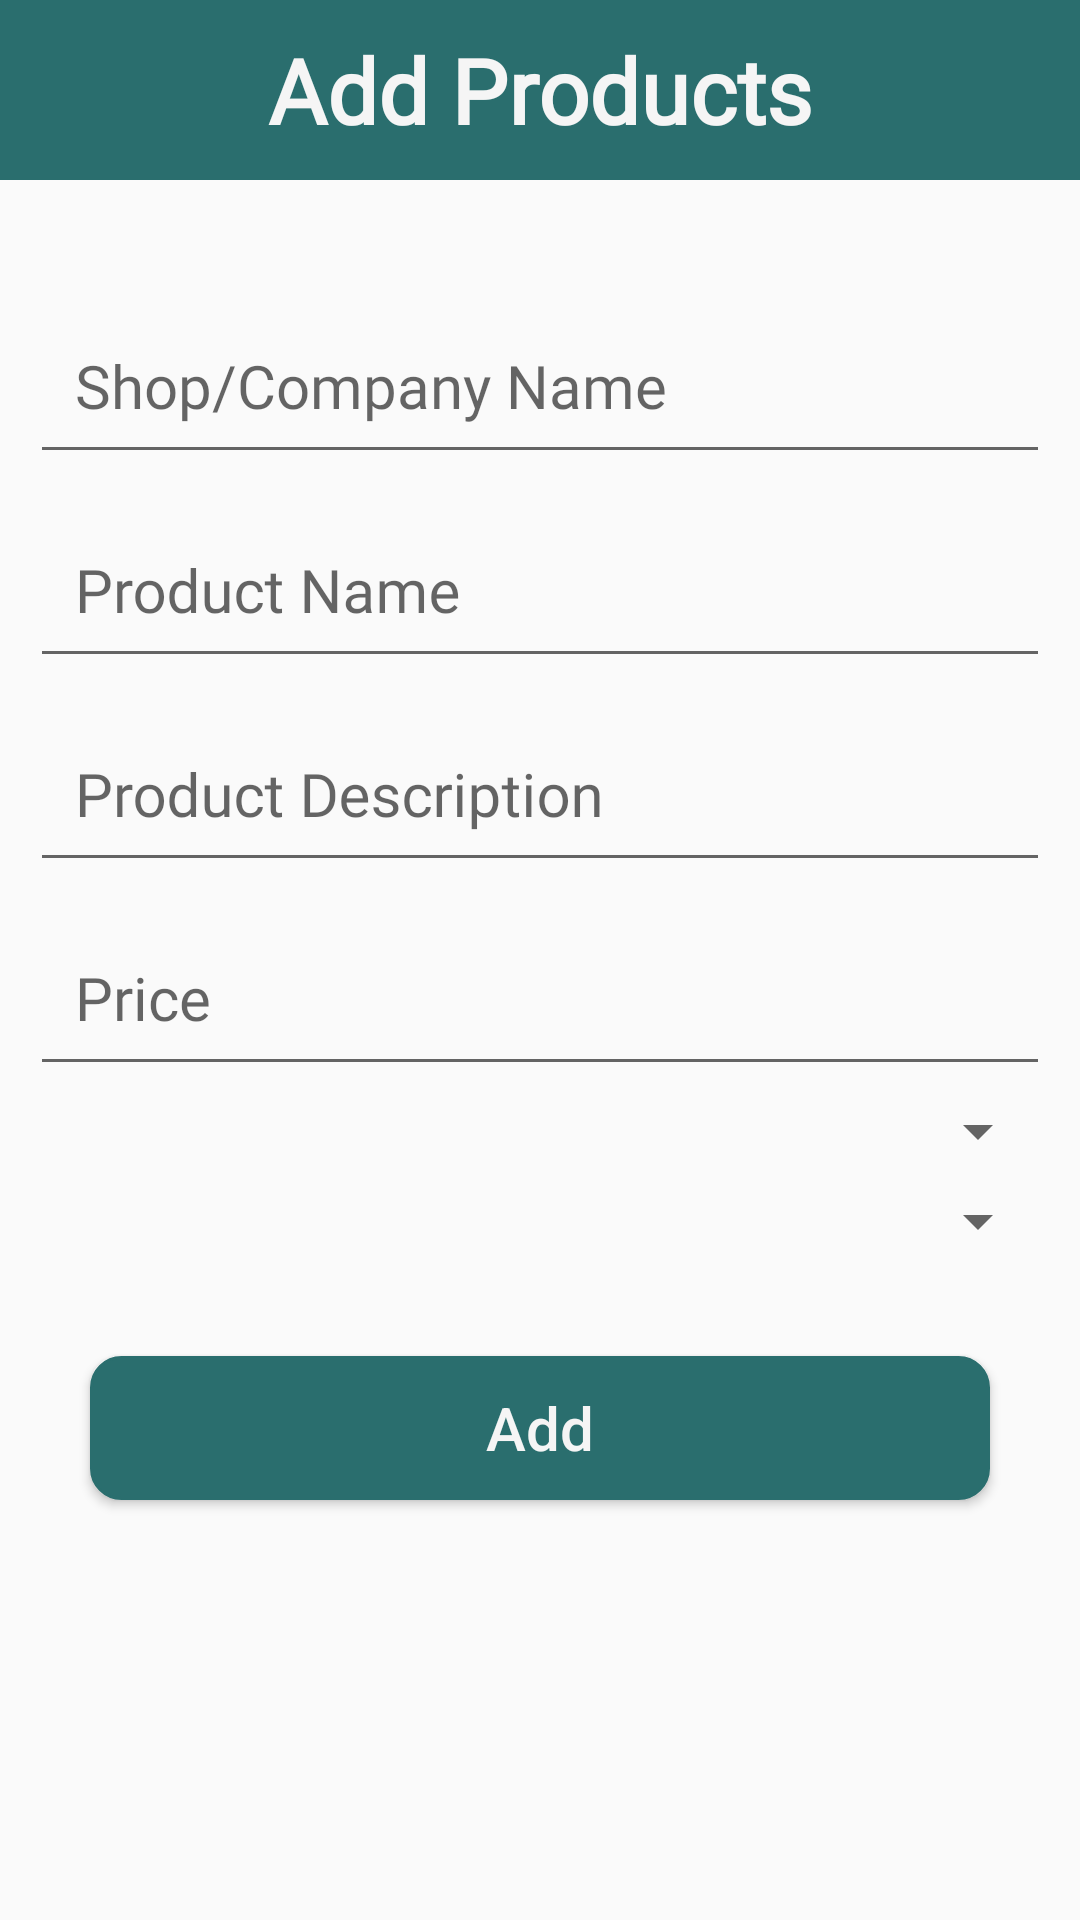

Android layout source for this screen:
<!-- AndroidManifest.xml: application theme AppTheme -->
<!-- res/layout/activity_add_data.xml -->
<?xml version="1.0" encoding="utf-8"?>
<LinearLayout
    xmlns:android="http://schemas.android.com/apk/res/android"
    xmlns:app="http://schemas.android.com/apk/res-auto"
    xmlns:tools="http://schemas.android.com/tools"
    android:layout_width="match_parent"
    android:layout_height="match_parent"
    android:orientation="vertical"
    tools:context=".AddData">

    <LinearLayout
        android:layout_width="match_parent"
        android:layout_height="60dp"
        android:background="@color/green"
        android:orientation="horizontal">

        <TextView
            android:layout_width="match_parent"
            android:layout_height="wrap_content"
            android:text="Add Products"
            android:textColor="@color/white"
            android:textSize="30dp"
            android:fontFamily="@font/bilbo_swash_caps"
            android:textStyle="bold"
            android:gravity="center"
            android:layout_gravity="center"
            />
    </LinearLayout>

    <LinearLayout
        android:layout_width="match_parent"
        android:layout_height="wrap_content"
        android:orientation="vertical"
        android:layout_marginLeft="10dp"
        android:layout_marginRight="10dp"
        android:layout_marginTop="30dp">

        <com.google.android.material.textfield.TextInputLayout
            android:layout_width="match_parent"
            android:layout_height="wrap_content">
            <com.google.android.material.textfield.TextInputEditText
                android:id="@+id/shopName"
                android:layout_width="match_parent"
                android:layout_height="wrap_content"
                android:hint="Shop/Company Name"
                android:textSize="20dp"
                android:padding="15dp"
                android:fontFamily="@font/pavanam"
                android:inputType="text"
                >
            </com.google.android.material.textfield.TextInputEditText>
        </com.google.android.material.textfield.TextInputLayout>

    <com.google.android.material.textfield.TextInputLayout
        android:layout_width="match_parent"
        android:layout_height="wrap_content">
        <com.google.android.material.textfield.TextInputEditText
            android:id="@+id/productName"
            android:layout_width="match_parent"
            android:layout_height="wrap_content"
            android:hint="Product Name"
            android:textSize="20dp"
            android:padding="15dp"
            android:fontFamily="@font/pavanam"
            android:inputType="text"
            >
        </com.google.android.material.textfield.TextInputEditText>
    </com.google.android.material.textfield.TextInputLayout>

    <com.google.android.material.textfield.TextInputLayout
        android:layout_width="match_parent"
        android:layout_height="wrap_content">
        <com.google.android.material.textfield.TextInputEditText
            android:id="@+id/productDescription"
            android:layout_width="match_parent"
            android:layout_height="wrap_content"
            android:hint="Product Description"
            android:textSize="20dp"
            android:padding="15dp"
            android:fontFamily="@font/pavanam"
            android:inputType="text"
            >
        </com.google.android.material.textfield.TextInputEditText>
    </com.google.android.material.textfield.TextInputLayout>

    <com.google.android.material.textfield.TextInputLayout
        android:layout_width="match_parent"
        android:layout_height="wrap_content"
        >
        <com.google.android.material.textfield.TextInputEditText
            android:id="@+id/productPrice"
            android:layout_width="match_parent"
            android:layout_height="wrap_content"
            android:hint="Price"
            android:textSize="20dp"
            android:padding="15dp"
            android:fontFamily="@font/pavanam"
            android:inputType="number"
            >
        </com.google.android.material.textfield.TextInputEditText>
    </com.google.android.material.textfield.TextInputLayout>

        <Spinner
            android:layout_width="match_parent"
            android:layout_height="wrap_content"
            android:id="@+id/ProductCategory"
            android:padding="15dp"
            />

        <Spinner
            android:layout_width="match_parent"
            android:layout_height="wrap_content"
            android:id="@+id/ProductQuantity"
            android:padding="15dp"
            />

        <Button
            android:id="@+id/AddProductBtn"
            android:layout_marginLeft="20dp"
            android:layout_marginRight="20dp"
            android:layout_width="match_parent"
            android:layout_height="wrap_content"
            android:layout_marginTop="30dp"
            android:background="@drawable/login_button"
            android:text="Add"
            android:textSize="20dp"
            android:textColor="@color/white"
            android:textAllCaps="false"
            android:layout_marginBottom="20dp"
            android:visibility="visible"
            />
    </LinearLayout>

</LinearLayout>
<!-- resources referenced by this layout -->
<resources>
  <color name="green">#2A6E6E</color>
  <color name="white">#FFF5F5F5</color>
  <!-- drawable login_button (drawable) -->
  <?xml version="1.0" encoding="utf-8"?>
  <shape xmlns:android="http://schemas.android.com/apk/res/android">
      <corners android:radius="10dp"/>
      <stroke
          android:width="1dp"
          android:color="@color/green"/>
      <solid android:color="@color/green"/>
  </shape>
  <style name="AppTheme" parent="Theme.AppCompat.Light.NoActionBar">
          
          <item name="colorPrimary">@color/colorPrimary</item>
          <item name="colorPrimaryDark">@color/colorPrimaryDark</item>
          <item name="colorAccent">@color/colorAccent</item>
      </style>
  <color name="colorPrimary">#2A6E6E</color>
  <color name="colorPrimaryDark">#2A6E6E</color>
  <color name="colorAccent">#0B0B0B</color>
</resources>
